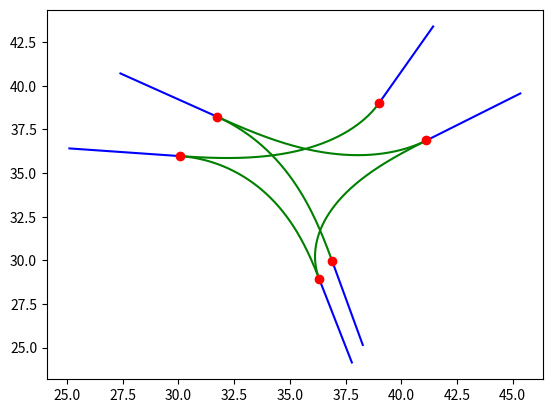

The matplotlib source for this figure:
import numpy as np
import matplotlib.pyplot as plt
from scipy.integrate import odeint

def Para_plotter_blue(x, y):
    plt.plot(x, y, color='blue')

def Para_plotter_green(x, y):
    plt.plot(x, y, color='green')

def Inital_Incident_Road_Generator():
    x0 = np.random.uniform(25, 50)
    y0 = np.random.uniform(25, 50)
    Heading = np.random.uniform(np.pi / 3, 2 * np.pi / 3)

    delta_x = np.cos(Heading)
    delta_y = np.sin(Heading)

    t = np.linspace(0, 5, 100)
    x = x0 - t * delta_x 
    y = y0 - t * delta_y

    return [x, y, Heading]

def clothoid_ode_rhs(state, s, kappa0, kappa1):
    x, y, theta = state[0], state[1], state[2]
    return np.array([np.cos(theta), np.sin(theta), kappa0 + kappa1 * s])

def eval_clothoid(x0, y0, theta0, kappa0, kappa1, s):
    return odeint(clothoid_ode_rhs, np.array([x0, y0, theta0]), s, (kappa0, kappa1))

def Helper_Path_Gen(a, b, c):
    x0, y0, theta0 = a, b, c
    L = 10
    kappa0, kappa1 = np.random.uniform(0.025, 0.005), np.random.uniform(0.025, 0.005)
    s = np.linspace(0, L, 1000)

    sol = eval_clothoid(x0, y0, theta0, kappa0, kappa1, s)

    xs, ys, thetas = sol[:, 0], sol[:, 1], sol[:, 2] 
    return xs, ys, thetas[-1]

def Incident_Road_Gen(Helper_path):
    x0, y0, heading = Helper_path[0][-1], Helper_path[1][-1], Helper_path[2]
    delta_x = np.cos(heading)
    delta_y = np.sin(heading)

    t = np.linspace(0, 5, 100)
    x = x0 + t * delta_x 
    y = y0 + t * delta_y

    return [x, y, heading + np.pi]

def Incident_Map_Gen(Num):
    Incident_Roads, Helper_Paths = [], []
    Incident_Roads.append(Inital_Incident_Road_Generator())
    

    for i in range(1, Num):
        Helper_Paths.append(Helper_Path_Gen(Incident_Roads[i-1][0][0], Incident_Roads[i-1][1][0], Incident_Roads[i-1][2]))
        Incident_Roads.append(Incident_Road_Gen(Helper_Paths[i-1]))

    return Incident_Roads, Helper_Paths

def Incident_Map_Plot(Incident_Roads, Helper_paths):
    for i in range(len(Incident_Roads)):
        Para_plotter_blue(Incident_Roads[i][0], Incident_Roads[i][1])
    for j in range(len(Helper_paths)):
        Para_plotter_green(Helper_paths[j][0], Helper_paths[j][1])


Incident_Roads, Helper_paths = Incident_Map_Gen(6)

Incident_Map_Plot(Incident_Roads, Helper_paths)

for i in range(len(Incident_Roads)):
    plt.plot(Incident_Roads[i][0][0],Incident_Roads[i][1][0], 'ro')
plt.show()

print(Incident_Roads)
